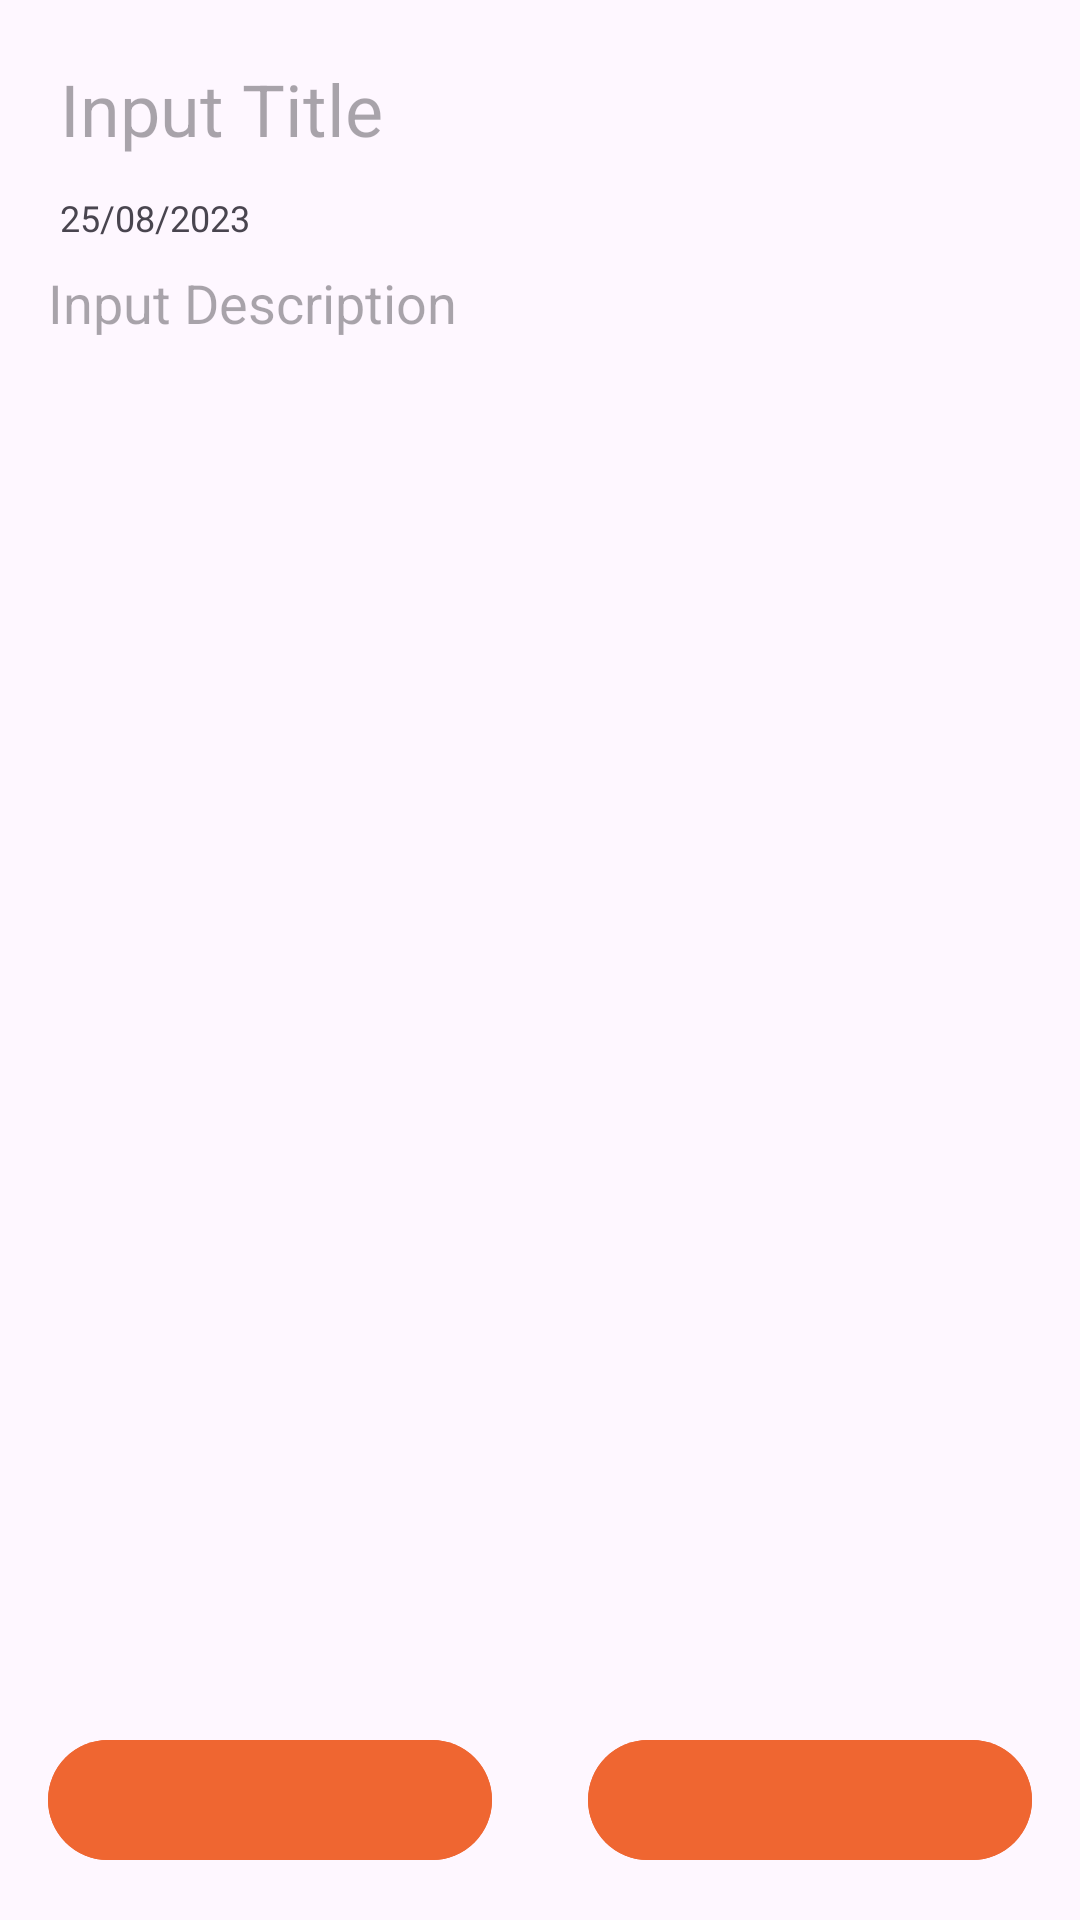

Write the Android layout XML for this screen, with the resource values it uses.
<!-- AndroidManifest.xml: application theme Theme.NotesApp -->
<!-- res/layout/fragment_note_details.xml -->
<?xml version="1.0" encoding="utf-8"?>
<androidx.constraintlayout.widget.ConstraintLayout xmlns:android="http://schemas.android.com/apk/res/android"
    android:layout_width="match_parent"
    android:layout_height="match_parent"
    xmlns:app="http://schemas.android.com/apk/res-auto"
    xmlns:tools="http://schemas.android.com/tools">

    <LinearLayout
        android:id="@+id/loader"
        android:layout_width="match_parent"
        android:layout_height="match_parent"
        android:background="@color/white"
        android:gravity="center"
        android:orientation="vertical"
        android:visibility="gone">
        <ProgressBar
            android:layout_width="wrap_content"
            android:layout_height="wrap_content"/>
        <TextView
            android:id="@+id/tv_loading"
            android:layout_width="wrap_content"
            android:layout_height="wrap_content"
            android:gravity="center"
            android:layout_marginTop="@dimen/spacing_small"
            tools:text="@string/loading" />
    </LinearLayout>

    <androidx.constraintlayout.widget.ConstraintLayout
        android:id="@+id/no_items_layout"
        android:layout_width="match_parent"
        android:layout_height="match_parent"
        android:background="@color/white"
        android:visibility="gone">

        <TextView
            android:id="@+id/tv_no_items"
            android:layout_width="wrap_content"
            android:layout_height="wrap_content"
            android:gravity="center"
            tools:text="No ToDo Items found.\nAdd by clicking below button."
            app:layout_constraintStart_toStartOf="parent"
            app:layout_constraintEnd_toEndOf="parent"
            app:layout_constraintTop_toTopOf="parent"
            app:layout_constraintBottom_toBottomOf="parent"/>

    </androidx.constraintlayout.widget.ConstraintLayout>

    <include
        android:id="@+id/view_item_details"
        android:layout_width="match_parent"
        android:layout_height="0dp"
        layout="@layout/view_note_item_details"
        app:layout_constraintTop_toTopOf="parent"
        app:layout_constraintBottom_toTopOf="@id/view_action"/>

    <LinearLayout
        android:id="@+id/view_action"
        android:layout_width="match_parent"
        android:layout_height="wrap_content"
        android:orientation="horizontal"
        android:padding="@dimen/spacing_small"
        android:gravity="center"
        app:layout_constraintStart_toStartOf="parent"
        app:layout_constraintEnd_toEndOf="parent"
        app:layout_constraintBottom_toBottomOf="parent">

        <com.google.android.material.button.MaterialButton
            android:id="@+id/btn_delete_item"
            android:layout_width="wrap_content"
            android:layout_height="wrap_content"
            android:backgroundTint="@color/secondary_theme_color"
            android:layout_weight="1"
            android:layout_marginEnd="@dimen/spacing_small"
            tools:text="Delete"/>

        <com.google.android.material.button.MaterialButton
            android:id="@+id/btn_update_item"
            android:layout_width="wrap_content"
            android:layout_height="wrap_content"
            android:backgroundTint="@color/secondary_theme_color"
            android:layout_weight="1"
            android:layout_marginStart="@dimen/spacing_small"
            tools:text="Update"/>

    </LinearLayout>

</androidx.constraintlayout.widget.ConstraintLayout>
<!-- res/layout/view_note_item_details.xml (included above) -->
<?xml version="1.0" encoding="utf-8"?>
<androidx.constraintlayout.widget.ConstraintLayout xmlns:android="http://schemas.android.com/apk/res/android"
    android:layout_width="match_parent"
    android:layout_height="match_parent"
    android:padding="@dimen/spacing_small"
    xmlns:app="http://schemas.android.com/apk/res-auto"
    xmlns:tools="http://schemas.android.com/tools">

    <EditText
        android:id="@+id/tv_title"
        android:layout_width="0dp"
        android:layout_height="wrap_content"
        android:textSize="@dimen/title_text_size"
        android:inputType="text"
        tools:hint="Input Title"
        android:background="@null"
        android:padding="@dimen/spacing_micro"
        android:textColor="@color/title_text_color"
        app:layout_constraintTop_toTopOf="parent"
        app:layout_constraintStart_toStartOf="parent"
        app:layout_constraintEnd_toEndOf="parent"/>

    <TextView
        android:id="@+id/tv_due_date"
        android:layout_width="0dp"
        android:layout_height="wrap_content"
        tools:text="25/08/2023"
        android:textSize="@dimen/creation_date_text_size"
        android:layout_marginTop="@dimen/spacing_micro"
        android:padding="@dimen/spacing_micro"
        app:layout_constraintStart_toStartOf="@id/tv_title"
        app:layout_constraintTop_toBottomOf="@id/tv_title"
        app:layout_constraintEnd_toEndOf="@id/tv_title"/>

    <EditText
        android:id="@+id/description_field"
        android:layout_width="0dp"
        android:layout_height="0dp"
        android:inputType="textMultiLine"
        tools:hint="Input Description"
        android:background="@null"
        android:gravity="top|start"
        android:layout_marginVertical="@dimen/spacing_micro"
        app:layout_constraintStart_toStartOf="@id/tv_title"
        app:layout_constraintEnd_toEndOf="@id/tv_title"
        app:layout_constraintTop_toBottomOf="@id/tv_due_date"
        app:layout_constraintBottom_toBottomOf="parent"/>

</androidx.constraintlayout.widget.ConstraintLayout>
<!-- resources referenced by this layout -->
<resources>
  <color name="secondary_theme_color">#EF6631</color>
  <color name="title_text_color">#000000</color>
  <color name="white">#FFFFFFFF</color>
  <dimen name="creation_date_text_size">12sp</dimen>
  <dimen name="spacing_micro">4dp</dimen>
  <dimen name="spacing_small">16dp</dimen>
  <dimen name="title_text_size">24sp</dimen>
  <string name="loading">Loading data. Please wait!</string>
  <style name="Theme.NotesApp" parent="Base.Theme.NotesApp" />
  <style name="Base.Theme.NotesApp" parent="Theme.Material3.Light.NoActionBar">
          
          <item name="colorPrimary">@color/primary_theme_color</item>
          <item name="colorSecondary">@color/secondary_theme_color</item>
          <item name="android:statusBarColor">@color/secondary_theme_color</item>
          <item name="fontFamily">@font/sourcesans3_regular</item>
      </style>
  <color name="primary_theme_color">#F64702</color>
</resources>
